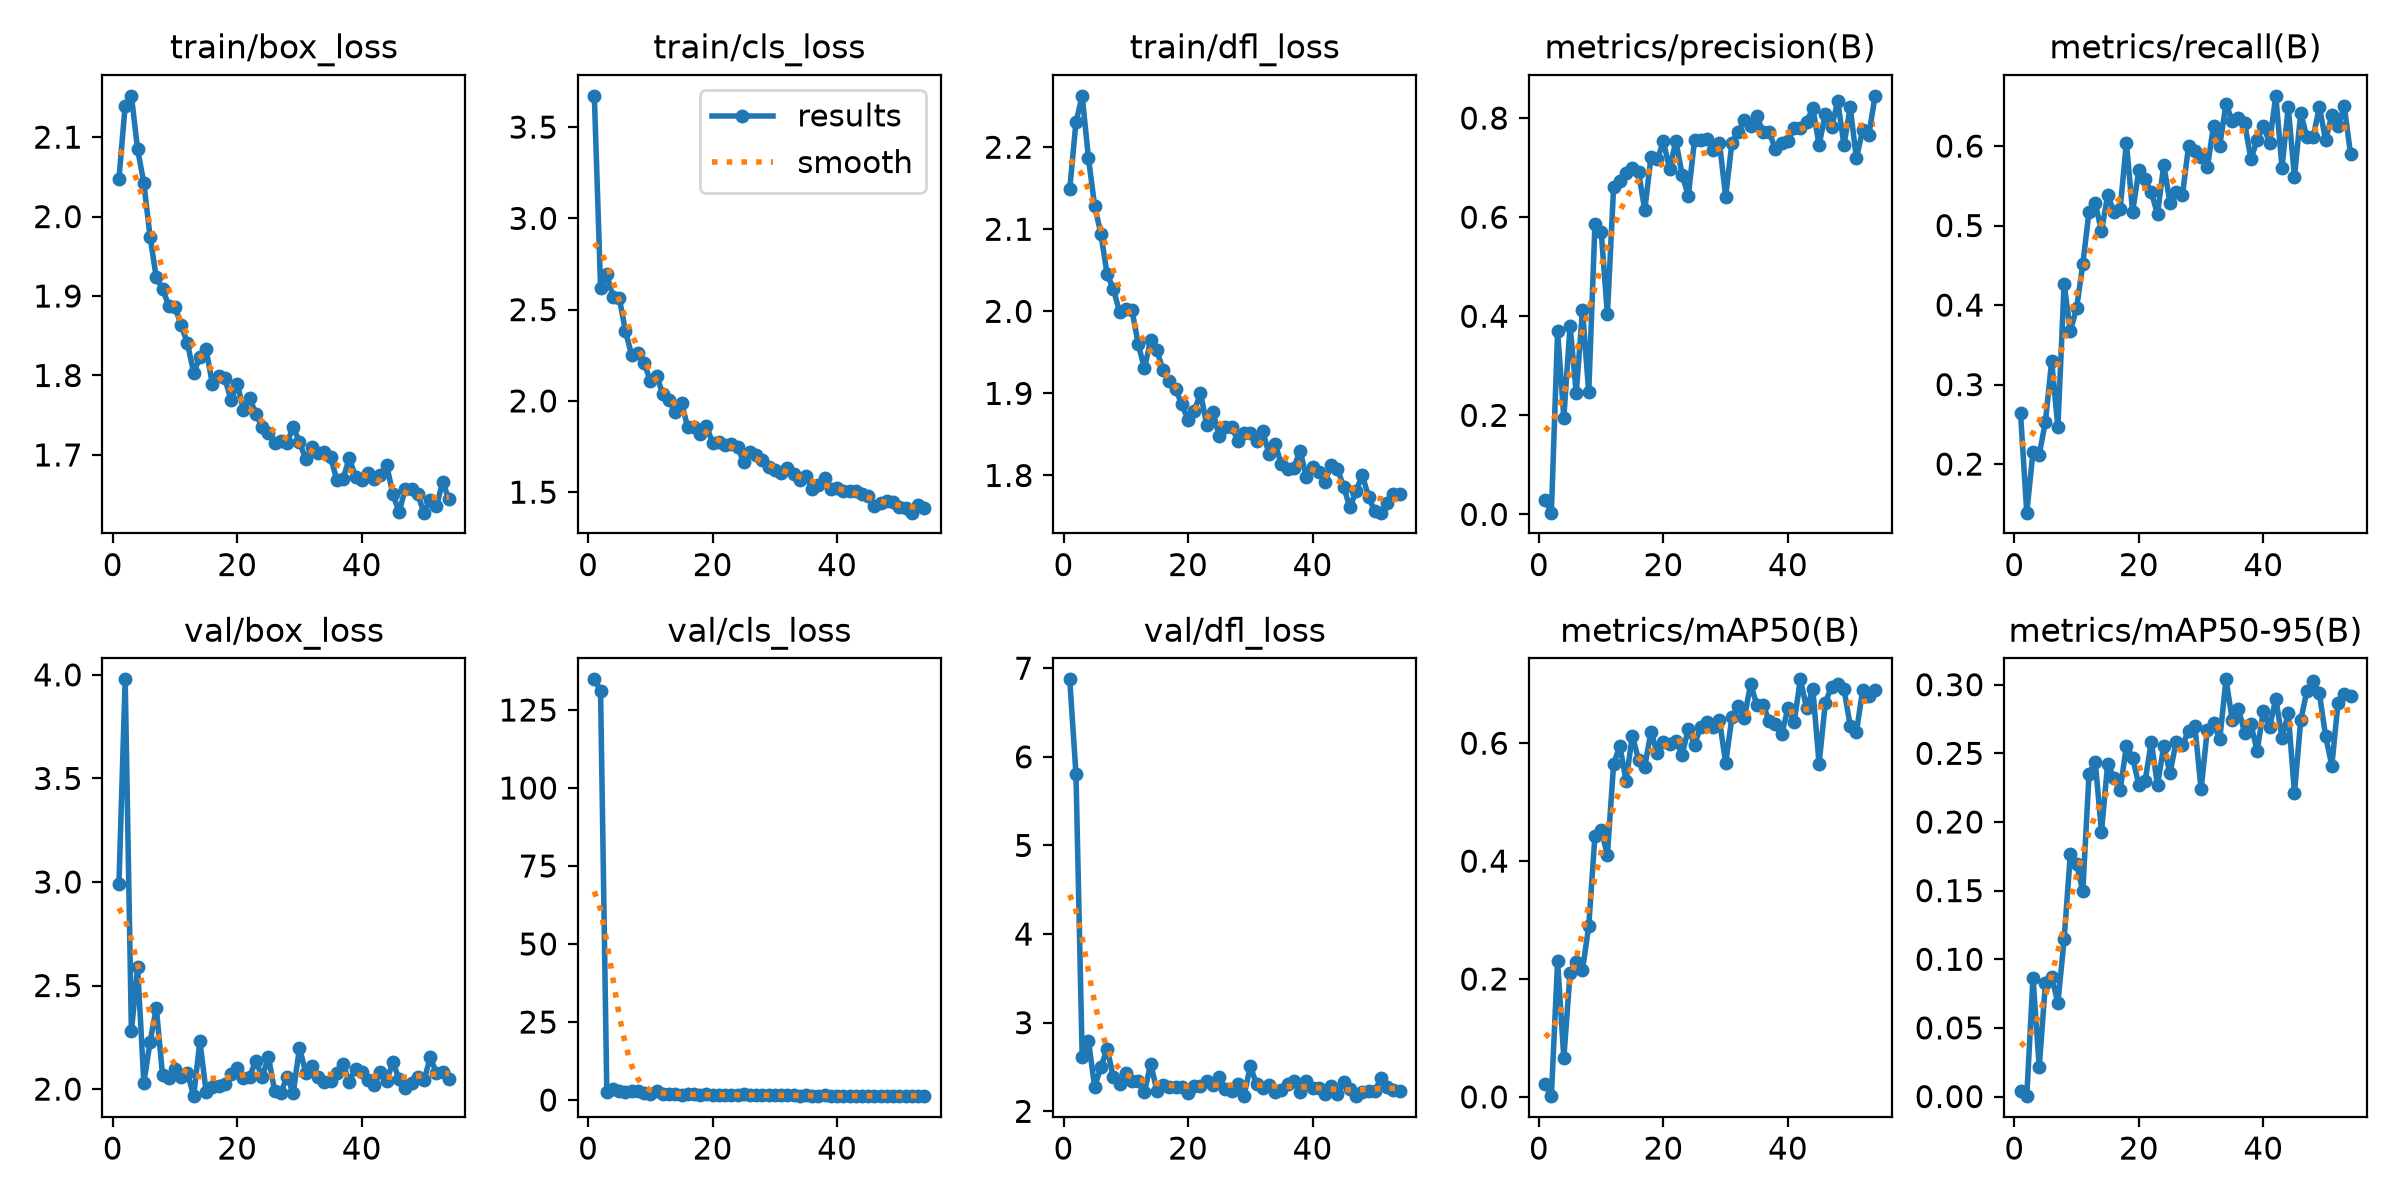

Data behind this chart, as committed beside it:
epoch, time, train/box_loss, train/cls_loss, train/dfl_loss, metrics/precision(B), metrics/recall(B), metrics/mAP50(B), metrics/mAP50-95(B), val/box_loss, val/cls_loss, val/dfl_loss, lr/pg0, lr/pg1, lr/pg2
1, 40.05, 2.048, 3.671, 2.149, 0.02884, 0.2639, 0.02195, 0.0043, 2.99, 134.8, 6.874, 0.0006624, 0.0006624, 0.0006624
2, 73.94, 2.14, 2.62, 2.231, 0.00353, 0.1389, 0.00124, 0.00027, 3.978, 131.1, 5.805, 0.00132, 0.00132, 0.00132
3, 107.8, 2.152, 2.693, 2.263, 0.37, 0.2153, 0.2297, 0.08665, 2.28, 2.731, 2.608, 0.001969, 0.001969, 0.001969
4, 140.7, 2.085, 2.571, 2.187, 0.1953, 0.2118, 0.06563, 0.02137, 2.587, 3.384, 2.799, 0.00196, 0.00196, 0.00196
5, 173.6, 2.042, 2.564, 2.128, 0.3812, 0.2535, 0.21, 0.08285, 2.031, 3.005, 2.277, 0.001947, 0.001947, 0.001947
6, 206.4, 1.974, 2.382, 2.095, 0.2453, 0.3295, 0.2296, 0.08681, 2.227, 2.58, 2.498, 0.001934, 0.001934, 0.001934
7, 239.3, 1.923, 2.25, 2.045, 0.4126, 0.2465, 0.2159, 0.06826, 2.393, 2.901, 2.708, 0.001921, 0.001921, 0.001921
8, 272.3, 1.909, 2.261, 2.028, 0.2463, 0.4271, 0.2892, 0.1145, 2.069, 2.905, 2.389, 0.001908, 0.001908, 0.001908
9, 305.5, 1.888, 2.209, 1.999, 0.5852, 0.3674, 0.443, 0.1767, 2.054, 2.261, 2.303, 0.001894, 0.001894, 0.001894
10, 338.5, 1.887, 2.108, 2.003, 0.571, 0.3958, 0.4525, 0.1693, 2.099, 2.07, 2.432, 0.001881, 0.001881, 0.001881
11, 371.7, 1.863, 2.139, 2.001, 0.404, 0.4514, 0.4108, 0.1497, 2.059, 2.974, 2.337, 0.001868, 0.001868, 0.001868
12, 404.6, 1.841, 2.037, 1.96, 0.6615, 0.5174, 0.5651, 0.235, 2.079, 1.774, 2.342, 0.001855, 0.001855, 0.001855
13, 437.8, 1.803, 2.003, 1.93, 0.6724, 0.5278, 0.5955, 0.2438, 1.966, 1.927, 2.216, 0.001842, 0.001842, 0.001842
14, 470.8, 1.823, 1.941, 1.965, 0.6896, 0.4931, 0.5356, 0.1929, 2.231, 1.884, 2.538, 0.001828, 0.001828, 0.001828
15, 503.8, 1.833, 1.986, 1.952, 0.699, 0.5382, 0.613, 0.2426, 1.988, 1.719, 2.234, 0.001815, 0.001815, 0.001815
16, 537, 1.79, 1.857, 1.928, 0.6917, 0.5174, 0.5722, 0.2322, 2.011, 1.78, 2.299, 0.001802, 0.001802, 0.001802
17, 570.3, 1.8, 1.857, 1.915, 0.6141, 0.5208, 0.5599, 0.2232, 2.017, 1.788, 2.274, 0.001789, 0.001789, 0.001789
18, 603.4, 1.797, 1.816, 1.906, 0.7214, 0.6042, 0.6198, 0.2553, 2.025, 1.659, 2.27, 0.001776, 0.001776, 0.001776
19, 636.8, 1.769, 1.865, 1.887, 0.7166, 0.5174, 0.5826, 0.2469, 2.071, 1.77, 2.273, 0.001762, 0.001762, 0.001762
20, 669.8, 1.79, 1.768, 1.868, 0.7528, 0.5694, 0.6026, 0.2271, 2.102, 1.728, 2.207, 0.001749, 0.001749, 0.001749
21, 703, 1.757, 1.774, 1.878, 0.6968, 0.5586, 0.5979, 0.2296, 2.053, 1.673, 2.286, 0.001736, 0.001736, 0.001736
22, 736, 1.771, 1.761, 1.901, 0.7543, 0.5417, 0.6035, 0.2584, 2.061, 1.643, 2.285, 0.001723, 0.001723, 0.001723
23, 769.2, 1.751, 1.763, 1.861, 0.6854, 0.5145, 0.5804, 0.2268, 2.138, 1.727, 2.34, 0.00171, 0.00171, 0.00171
24, 802.4, 1.735, 1.746, 1.877, 0.6433, 0.5764, 0.6243, 0.2554, 2.056, 1.502, 2.297, 0.001696, 0.001696, 0.001696
25, 835.9, 1.728, 1.664, 1.848, 0.7567, 0.529, 0.5974, 0.2357, 2.156, 1.78, 2.385, 0.001683, 0.001683, 0.001683
26, 869.1, 1.716, 1.719, 1.859, 0.7552, 0.5417, 0.6282, 0.2583, 1.993, 1.606, 2.25, 0.00167, 0.00167, 0.00167
27, 902.5, 1.717, 1.703, 1.86, 0.7584, 0.5382, 0.6365, 0.2558, 1.983, 1.59, 2.233, 0.001657, 0.001657, 0.001657
28, 935.6, 1.715, 1.674, 1.842, 0.7365, 0.6007, 0.627, 0.2663, 2.058, 1.505, 2.304, 0.001644, 0.001644, 0.001644
29, 969.1, 1.735, 1.638, 1.852, 0.7495, 0.5938, 0.6388, 0.27, 1.983, 1.477, 2.174, 0.00163, 0.00163, 0.00163
30, 1002, 1.716, 1.62, 1.852, 0.6415, 0.5868, 0.5661, 0.2238, 2.2, 1.582, 2.511, 0.001617, 0.001617, 0.001617
31, 1036, 1.695, 1.606, 1.842, 0.75, 0.5731, 0.6439, 0.2672, 2.08, 1.461, 2.304, 0.001604, 0.001604, 0.001604
32, 1069, 1.71, 1.634, 1.854, 0.7726, 0.6254, 0.6628, 0.2719, 2.112, 1.471, 2.266, 0.001591, 0.001591, 0.001591
33, 1102, 1.702, 1.6, 1.826, 0.7961, 0.6007, 0.6434, 0.2602, 2.057, 1.559, 2.299, 0.001578, 0.001578, 0.001578
34, 1135, 1.704, 1.568, 1.838, 0.785, 0.6528, 0.7002, 0.3039, 2.036, 1.373, 2.219, 0.001564, 0.001564, 0.001564
35, 1169, 1.697, 1.587, 1.814, 0.8044, 0.6319, 0.6652, 0.2746, 2.038, 1.461, 2.237, 0.001551, 0.001551, 0.001551
36, 1202, 1.669, 1.516, 1.808, 0.772, 0.6348, 0.6645, 0.2823, 2.08, 1.373, 2.313, 0.001538, 0.001538, 0.001538
37, 1235, 1.67, 1.54, 1.81, 0.7711, 0.6285, 0.6378, 0.2649, 2.122, 1.394, 2.341, 0.001525, 0.001525, 0.001525
38, 1268, 1.696, 1.575, 1.83, 0.737, 0.5837, 0.6333, 0.2713, 2.035, 1.495, 2.22, 0.001512, 0.001512, 0.001512
39, 1301, 1.673, 1.518, 1.798, 0.7507, 0.6076, 0.6152, 0.2517, 2.099, 1.372, 2.344, 0.001498, 0.001498, 0.001498
40, 1334, 1.668, 1.522, 1.811, 0.7532, 0.6251, 0.6593, 0.2809, 2.082, 1.429, 2.267, 0.001485, 0.001485, 0.001485
41, 1368, 1.677, 1.505, 1.805, 0.7808, 0.6042, 0.6363, 0.269, 2.044, 1.344, 2.263, 0.001472, 0.001472, 0.001472
42, 1401, 1.67, 1.506, 1.792, 0.7803, 0.6632, 0.7083, 0.2898, 2.021, 1.368, 2.199, 0.001459, 0.001459, 0.001459
43, 1434, 1.675, 1.507, 1.812, 0.7929, 0.5729, 0.659, 0.2611, 2.08, 1.349, 2.282, 0.001446, 0.001446, 0.001446
44, 1467, 1.687, 1.487, 1.808, 0.8201, 0.649, 0.6913, 0.2792, 2.041, 1.3, 2.192, 0.001432, 0.001432, 0.001432
45, 1500, 1.651, 1.478, 1.786, 0.746, 0.561, 0.565, 0.221, 2.13, 1.434, 2.328, 0.001419, 0.001419, 0.001419
46, 1534, 1.628, 1.426, 1.761, 0.8077, 0.6416, 0.668, 0.2739, 2.048, 1.32, 2.248, 0.001406, 0.001406, 0.001406
47, 1567, 1.658, 1.439, 1.781, 0.7812, 0.6111, 0.6961, 0.2956, 2.005, 1.326, 2.171, 0.001393, 0.001393, 0.001393
48, 1600, 1.657, 1.454, 1.8, 0.8338, 0.6111, 0.7012, 0.3025, 2.027, 1.332, 2.216, 0.00138, 0.00138, 0.00138
49, 1634, 1.65, 1.446, 1.774, 0.7456, 0.6493, 0.6918, 0.2939, 2.057, 1.282, 2.227, 0.001366, 0.001366, 0.001366
50, 1667, 1.627, 1.418, 1.756, 0.8215, 0.6072, 0.6298, 0.2624, 2.042, 1.397, 2.224, 0.001353, 0.001353, 0.001353
51, 1700, 1.644, 1.412, 1.755, 0.7187, 0.6389, 0.6189, 0.2411, 2.154, 1.374, 2.378, 0.00134, 0.00134, 0.00134
52, 1733, 1.635, 1.388, 1.767, 0.7759, 0.6252, 0.6905, 0.2869, 2.078, 1.322, 2.278, 0.001327, 0.001327, 0.001327
53, 1767, 1.666, 1.429, 1.777, 0.7666, 0.6502, 0.6796, 0.2929, 2.084, 1.238, 2.244, 0.001314, 0.001314, 0.001314
54, 1800, 1.644, 1.411, 1.777, 0.8449, 0.5903, 0.6899, 0.2916, 2.05, 1.339, 2.232, 0.0013, 0.0013, 0.0013
